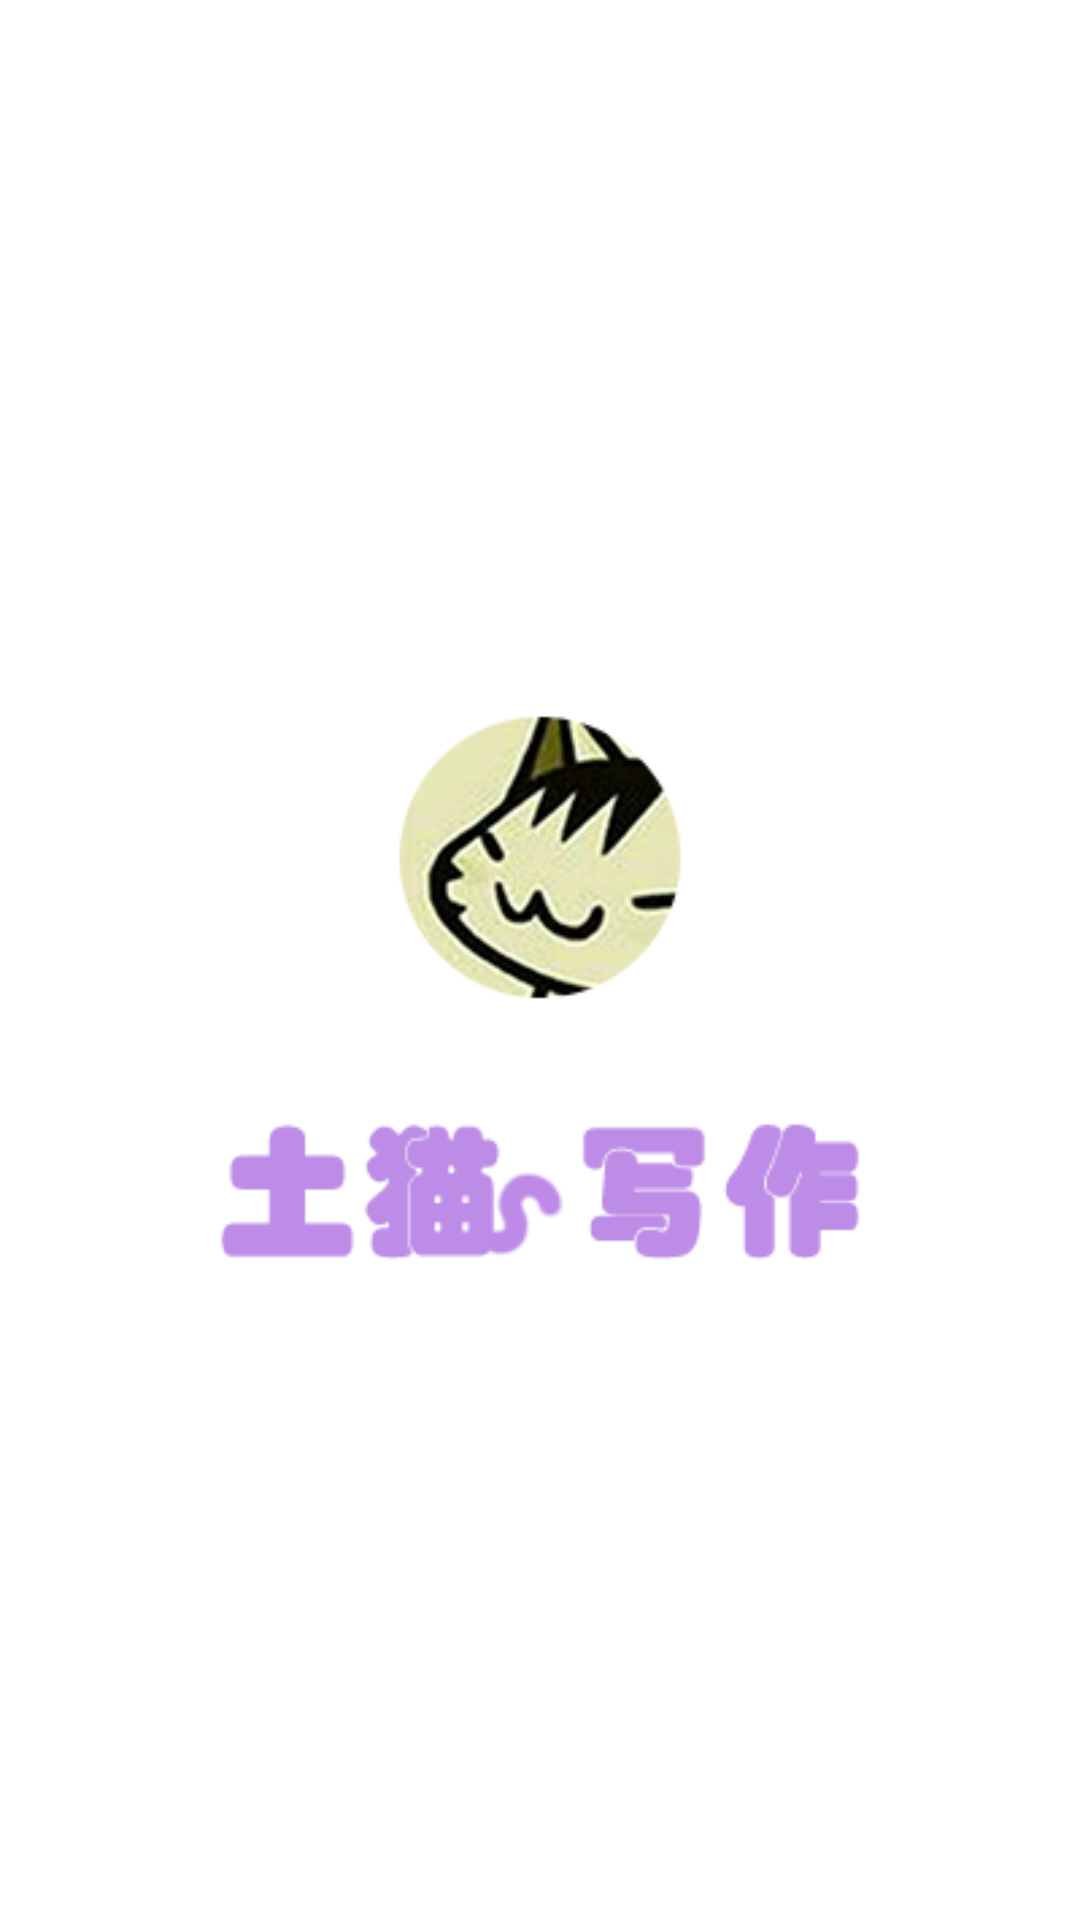

Write the Android layout XML for this screen, with the resource values it uses.
<!-- AndroidManifest.xml: application theme AppTheme -->
<!-- res/layout/activity_start.xml -->
<?xml version="1.0" encoding="utf-8"?>
<RelativeLayout xmlns:android="http://schemas.android.com/apk/res/android"
                android:layout_width="match_parent"
                android:layout_height="match_parent"
    >

    <ImageView
        android:id="@+id/iv_anim_welcome_icon"
        android:layout_width="wrap_content"
        android:layout_height="wrap_content"
        android:layout_centerInParent="true"
        android:src="@drawable/welcome"
        />

    <ImageView
        android:id="@+id/iv_anim_welcome"
        android:layout_width="wrap_content"
        android:layout_height="wrap_content"
        android:layout_centerInParent="true"
        android:src="@drawable/welcome_anim"
        android:visibility="invisible"
        />


</RelativeLayout>
<!-- resources referenced by this layout -->
<resources>
  <!-- drawable welcome: png bitmap (drawable, 27307 bytes) -->
  <!-- drawable welcome_anim: png bitmap (mipmap-xxhdpi, 12456 bytes) -->
  <style name="AppTheme" parent="Theme.AppCompat.NoActionBar">
          <item name="android:windowBackground">@color/color_tran</item>
          <item name="android:windowEnableSplitTouch">true</item>
          
          
          
          
      </style>
  <color name="color_tran">#00000000</color>
</resources>
